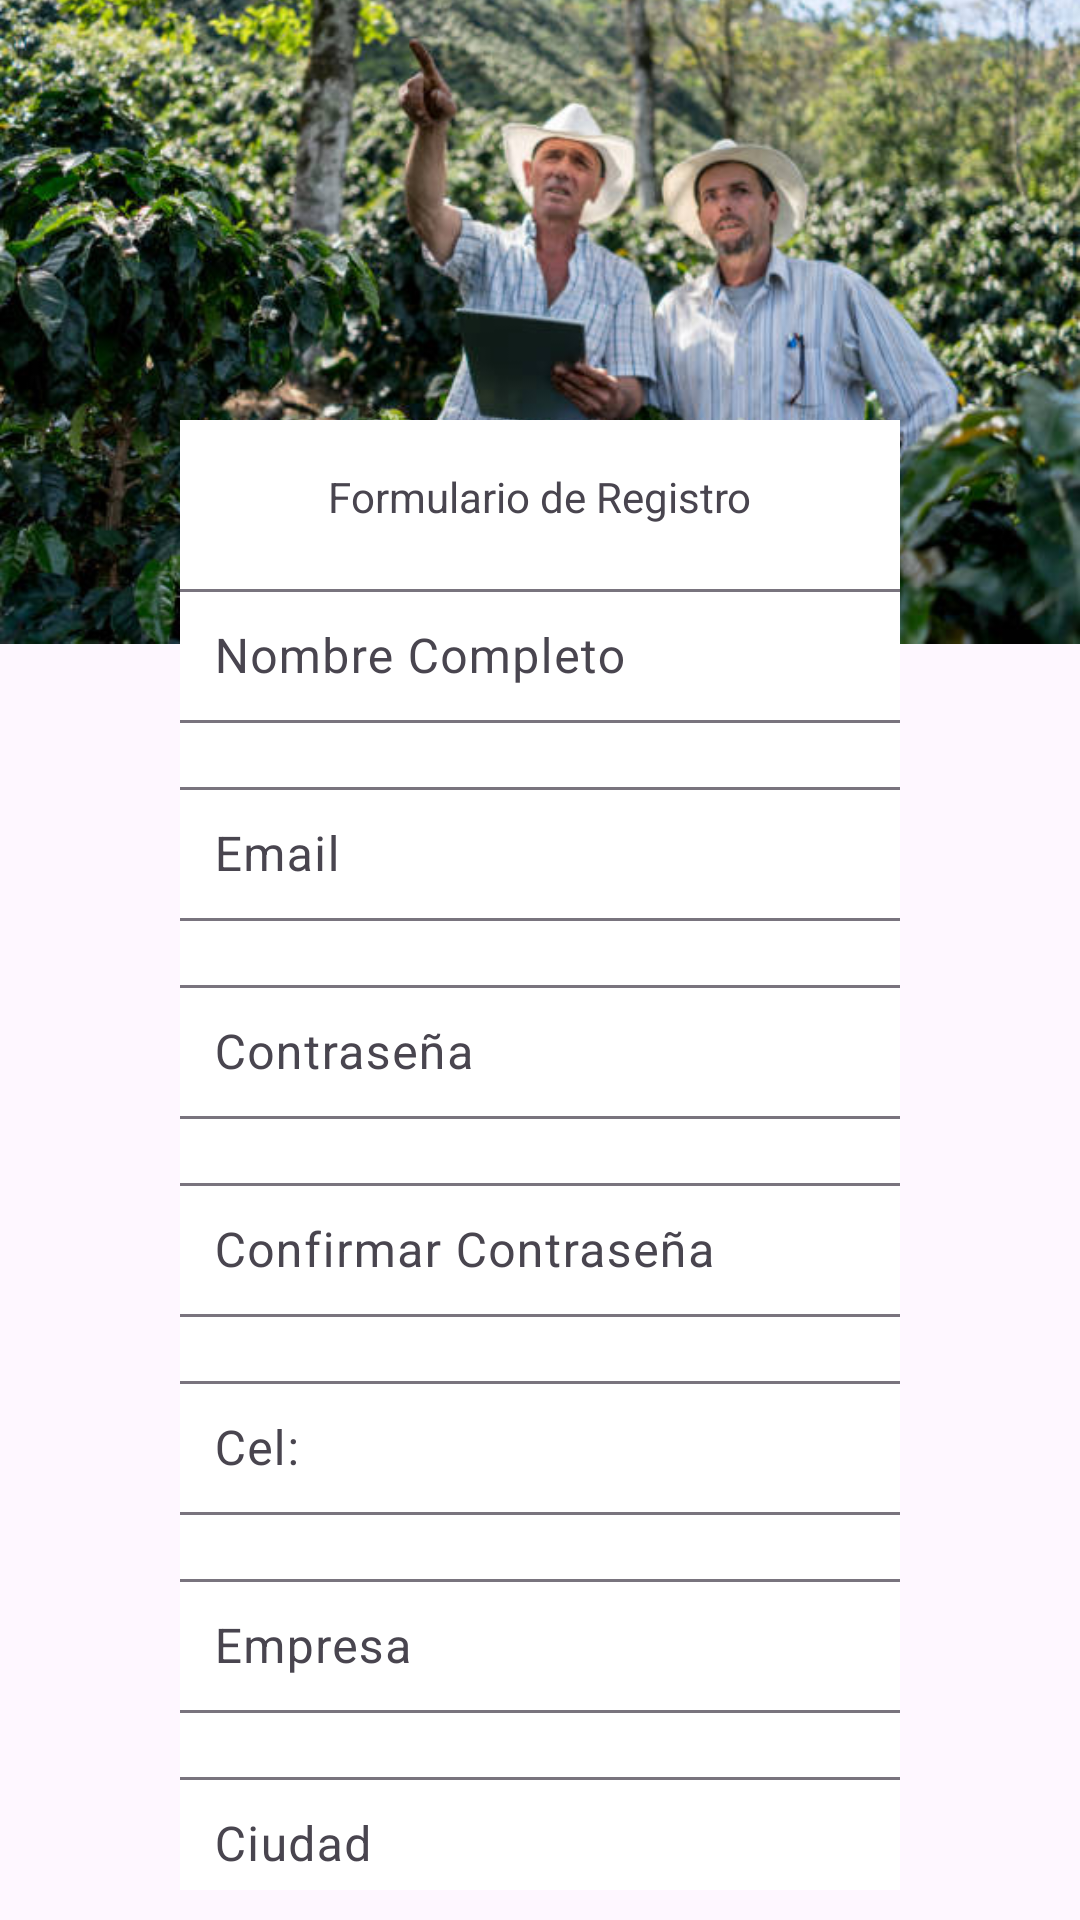

Produce the Android XML layout that renders to this screen, including the resource entries it uses.
<!-- AndroidManifest.xml: application theme Theme.SmartFertigation -->
<!-- res/layout/activity_register.xml -->
<?xml version="1.0" encoding="utf-8"?>
<androidx.constraintlayout.widget.ConstraintLayout xmlns:android="http://schemas.android.com/apk/res/android"
    xmlns:app="http://schemas.android.com/apk/res-auto"
    xmlns:tools="http://schemas.android.com/tools"
    android:layout_width="match_parent"
    android:layout_height="match_parent"
    tools:context=".ui.register.RegisterActivity">

    <ImageView
        android:id="@+id/imageView3"
        android:layout_width="wrap_content"
        android:layout_height="wrap_content"
        android:layout_marginTop="-110dp"
        android:src="@drawable/img_register"
        app:layout_constraintEnd_toEndOf="parent"
        app:layout_constraintHorizontal_bias="0.0"
        app:layout_constraintStart_toStartOf="parent"
        app:layout_constraintTop_toTopOf="parent" />

    <androidx.constraintlayout.widget.ConstraintLayout
        android:layout_width="match_parent"
        android:layout_height="match_parent"
        android:layout_marginStart="60dp"
        android:layout_marginTop="140dp"
        android:layout_marginEnd="60dp"
        android:layout_marginBottom="10dp"
        android:background="@color/white"
        app:layout_constraintBottom_toBottomOf="parent"
        app:layout_constraintEnd_toEndOf="parent"
        app:layout_constraintHorizontal_bias="0.0"
        app:layout_constraintStart_toStartOf="parent"
        app:layout_constraintTop_toTopOf="parent"
        app:layout_constraintVertical_bias="1.0">

        <TextView
            android:id="@+id/register_formulario_registro_text_view"
            android:layout_width="wrap_content"
            android:layout_height="wrap_content"
            android:layout_marginTop="16dp"
            android:text="@string/formulario_registro"
            app:layout_constraintEnd_toEndOf="parent"
            app:layout_constraintStart_toStartOf="parent"
            app:layout_constraintTop_toTopOf="parent" />

        <com.google.android.material.textfield.TextInputLayout
            android:id="@+id/register_nombre_text_input_layout"
            android:layout_width="250dp"
            android:layout_height="50dp"
            android:layout_marginTop="16dp"
            app:layout_constraintEnd_toEndOf="parent"
            app:layout_constraintStart_toStartOf="parent"
            app:layout_constraintTop_toBottomOf="@+id/register_formulario_registro_text_view">

            <com.google.android.material.textfield.TextInputEditText
                android:id="@+id/register_nombre_text_input_edit_text"
                android:layout_width="match_parent"
                android:layout_height="wrap_content"
                android:hint="@string/register_name" />
        </com.google.android.material.textfield.TextInputLayout>

        <com.google.android.material.textfield.TextInputLayout
            android:id="@+id/register_email_text_input_layout"
            android:layout_width="250dp"
            android:layout_height="50dp"
            android:layout_marginTop="16dp"
            app:layout_constraintEnd_toEndOf="parent"
            app:layout_constraintStart_toStartOf="parent"
            app:layout_constraintTop_toBottomOf="@+id/register_nombre_text_input_layout">

            <com.google.android.material.textfield.TextInputEditText
                android:id="@+id/register_email_text_input_edit_text"
                android:layout_width="match_parent"
                android:layout_height="wrap_content"
                android:hint="@string/register_emai" />
        </com.google.android.material.textfield.TextInputLayout>

        <com.google.android.material.textfield.TextInputLayout
            android:id="@+id/register_password_text_input_layout"
            android:layout_width="250dp"
            android:layout_height="50dp"
            android:layout_marginTop="16dp"
            app:layout_constraintEnd_toEndOf="parent"
            app:layout_constraintStart_toStartOf="parent"
            app:layout_constraintTop_toBottomOf="@+id/register_email_text_input_layout">

            <com.google.android.material.textfield.TextInputEditText
                android:id="@+id/register_password_text_input_edit_text"
                android:layout_width="match_parent"
                android:layout_height="wrap_content"
                android:hint="@string/register_contrasena" />
        </com.google.android.material.textfield.TextInputLayout>

        <com.google.android.material.textfield.TextInputLayout
            android:id="@+id/register_confirmar_password_text_input_layout"
            android:layout_width="250dp"
            android:layout_height="50dp"
            android:layout_marginTop="16dp"
            app:layout_constraintEnd_toEndOf="parent"
            app:layout_constraintStart_toStartOf="parent"
            app:layout_constraintTop_toBottomOf="@+id/register_password_text_input_layout">

            <com.google.android.material.textfield.TextInputEditText
                android:id="@+id/register_confirmar_password_text_input_edit_text"
                android:layout_width="match_parent"
                android:layout_height="wrap_content"
                android:hint="@string/register_confirmar_contrasena" />
        </com.google.android.material.textfield.TextInputLayout>

        <com.google.android.material.textfield.TextInputLayout
            android:id="@+id/register_cel_text_input_layout"
            android:layout_width="250dp"
            android:layout_height="50dp"
            android:layout_marginTop="16dp"
            app:layout_constraintEnd_toEndOf="parent"
            app:layout_constraintStart_toStartOf="parent"
            app:layout_constraintTop_toBottomOf="@+id/register_confirmar_password_text_input_layout">

            <com.google.android.material.textfield.TextInputEditText
                android:id="@+id/register_cel_text_input_edit_text"
                android:layout_width="match_parent"
                android:layout_height="wrap_content"
                android:hint="@string/register_cel" />
        </com.google.android.material.textfield.TextInputLayout>

        <com.google.android.material.textfield.TextInputLayout
            android:id="@+id/register_empresa_text_input_layout"
            android:layout_width="250dp"
            android:layout_height="50dp"
            android:layout_marginTop="16dp"
            app:layout_constraintEnd_toEndOf="parent"
            app:layout_constraintStart_toStartOf="parent"
            app:layout_constraintTop_toBottomOf="@+id/register_cel_text_input_layout">

            <com.google.android.material.textfield.TextInputEditText
                android:id="@+id/register_empresa_text_input_edit_text"
                android:layout_width="match_parent"
                android:layout_height="wrap_content"
                android:hint="@string/register_empresa" />
        </com.google.android.material.textfield.TextInputLayout>

        <com.google.android.material.textfield.TextInputLayout
            android:id="@+id/register_ciudad_text_input_layout"
            android:layout_width="250dp"
            android:layout_height="50dp"
            android:layout_marginTop="16dp"
            app:layout_constraintEnd_toEndOf="parent"
            app:layout_constraintStart_toStartOf="parent"
            app:layout_constraintTop_toBottomOf="@+id/register_empresa_text_input_layout">

            <com.google.android.material.textfield.TextInputEditText
                android:id="@+id/register_ciudad_text_input_edit_text"
                android:layout_width="match_parent"
                android:layout_height="wrap_content"
                android:hint="@string/register_ciudad" />
        </com.google.android.material.textfield.TextInputLayout>

        <Button
            android:id="@+id/register_registrate_button"
            android:layout_width="wrap_content"
            android:layout_height="wrap_content"
            android:layout_marginTop="8dp"
            android:backgroundTint="@color/green_default"
            android:text="@string/register_boton"
            app:layout_constraintEnd_toEndOf="parent"
            app:layout_constraintStart_toStartOf="parent"
            app:layout_constraintTop_toBottomOf="@+id/register_ciudad_text_input_layout" />

    </androidx.constraintlayout.widget.ConstraintLayout>
</androidx.constraintlayout.widget.ConstraintLayout>
<!-- resources referenced by this layout -->
<resources>
  <color name="green_default">#31942E</color>
  <color name="white">#FFFFFFFF</color>
  <!-- drawable img_register: jpeg bitmap (drawable, 69039 bytes) -->
  <string name="formulario_registro">Formulario de Registro</string>
  <string name="register_boton">Regístrate</string>
  <string name="register_cel">Cel:</string>
  <string name="register_ciudad">Ciudad</string>
  <string name="register_confirmar_contrasena">Confirmar Contraseña</string>
  <string name="register_contrasena">Contraseña</string>
  <string name="register_emai">Email</string>
  <string name="register_empresa">Empresa</string>
  <string name="register_name">Nombre Completo</string>
  <style name="Theme.SmartFertigation" parent="Base.Theme.SmartFertigation" />
  <style name="Base.Theme.SmartFertigation" parent="Theme.Material3.DayNight.NoActionBar">
          
          
      </style>
</resources>
